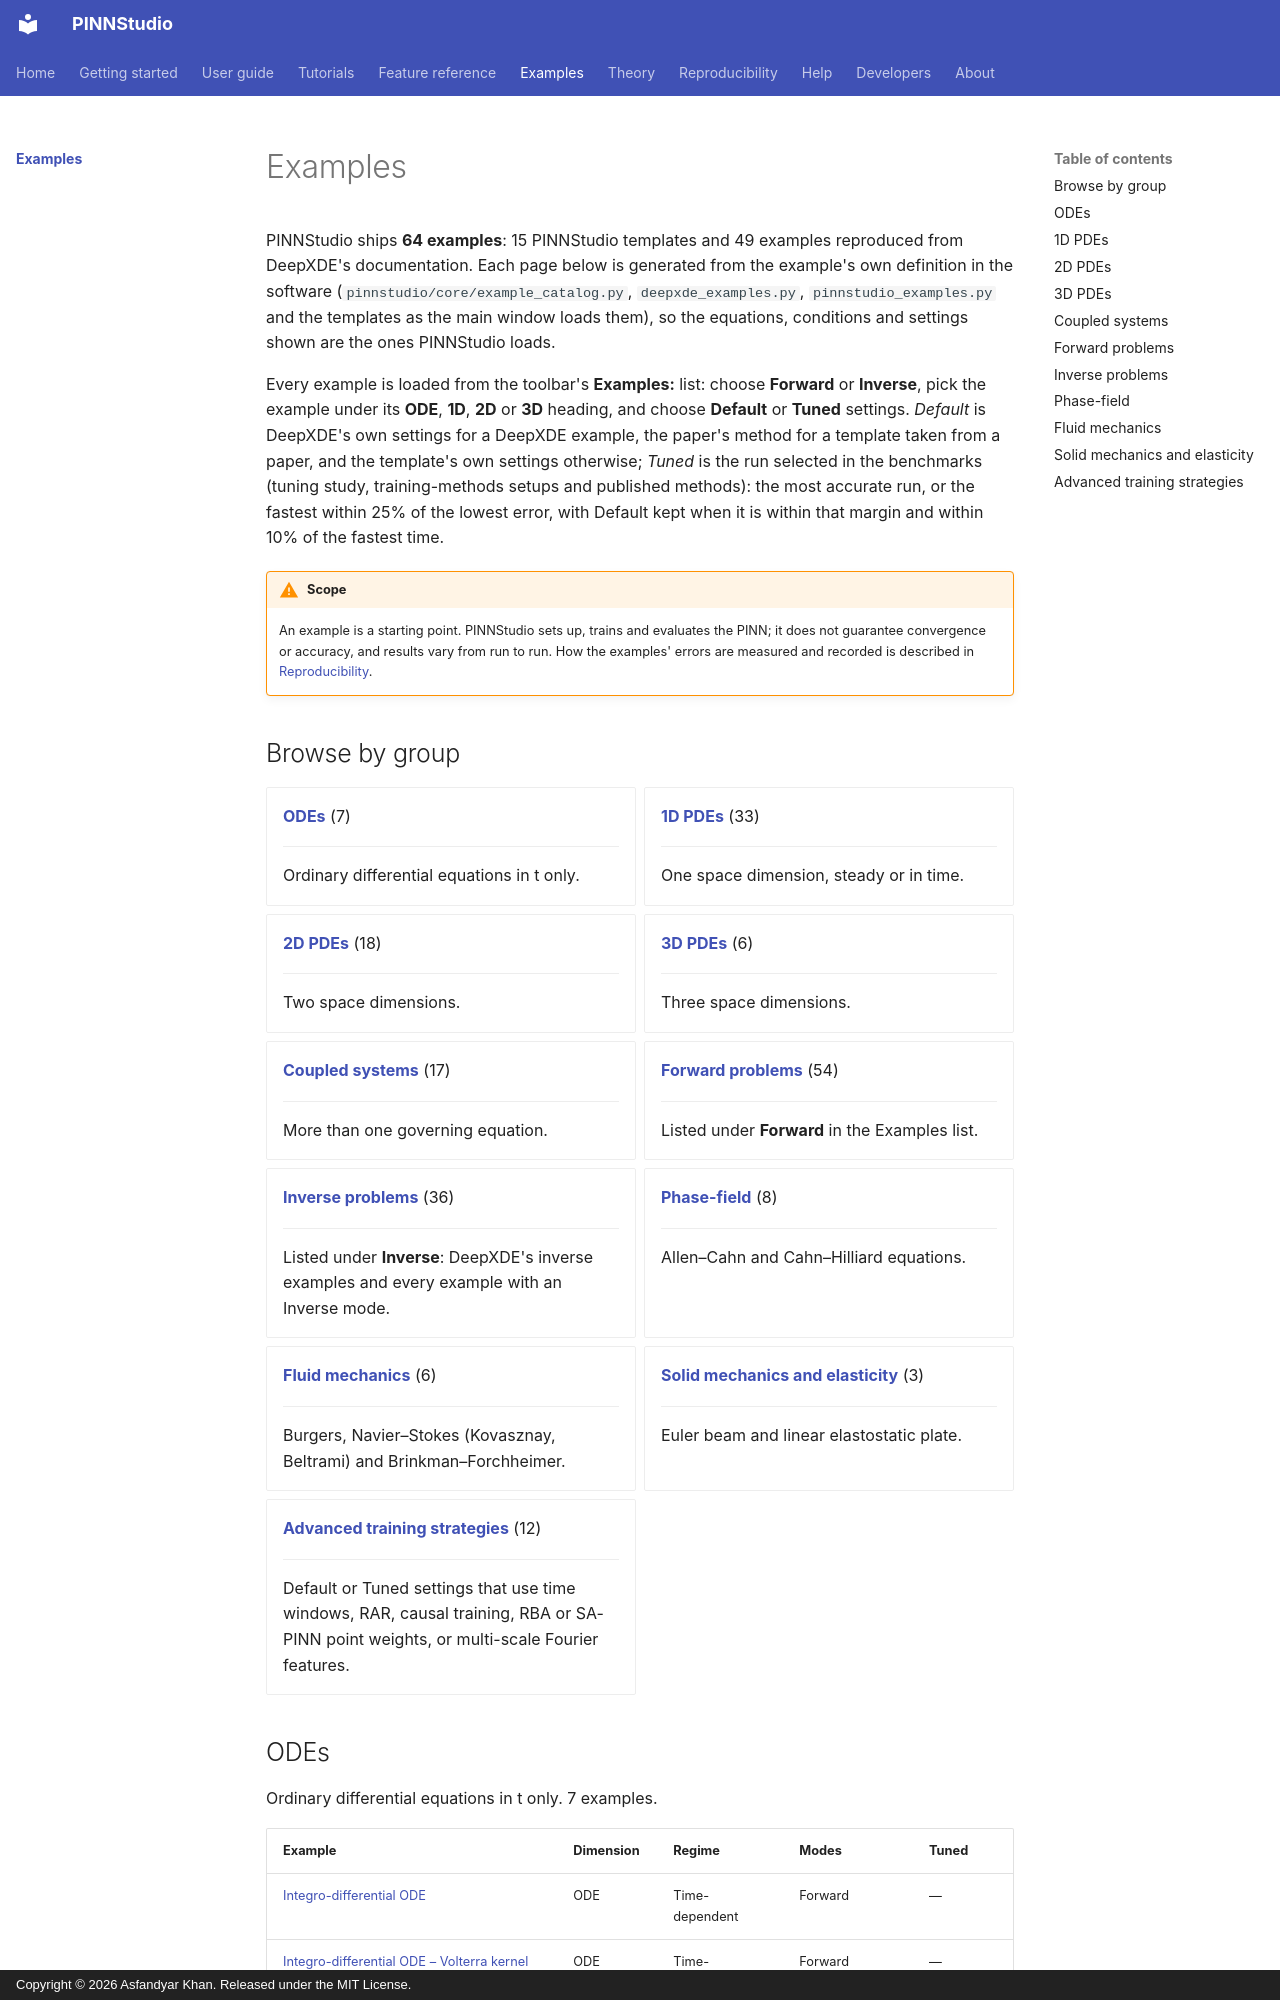

repository: AsfandyarKhan72/PINNStudio · page: examples/index.html · generator: mkdocs · copyright: Copyright © 2026 Asfandyar Khan. Released under the MIT License.

# Examples

PINNStudio ships **64 examples**: 15 PINNStudio templates and 49 examples reproduced from DeepXDE's documentation. Each page below is generated from the example's own definition in the software (`pinnstudio/core/example_catalog.py`, `deepxde_examples.py`, `pinnstudio_examples.py` and the templates as the main window loads them), so the equations, conditions and settings shown are the ones PINNStudio loads.

Every example is loaded from the toolbar's **Examples:** list: choose **Forward** or **Inverse**, pick the example under its **ODE**, **1D**, **2D** or **3D** heading, and choose **Default** or **Tuned** settings. *Default* is DeepXDE's own settings for a DeepXDE example, the paper's method for a template taken from a paper, and the template's own settings otherwise; *Tuned* is the run selected in the benchmarks (tuning study, training-methods setups and published methods): the most accurate run, or the fastest within 25% of the lowest error, with Default kept when it is within that margin and within 10% of the fastest time.

!!! warning "Scope"
    An example is a starting point. PINNStudio sets up, trains and evaluates the PINN; it does not guarantee convergence or accuracy, and results vary from run to run. How the examples' errors are measured and recorded is described in [Reproducibility](../reproducibility/benchmarks.md).

## Browse by group

<div class="grid cards" markdown>

-   **[ODEs](#odes)** (7)

    ---

    Ordinary differential equations in t only.

-   **[1D PDEs](#1d-pdes)** (33)

    ---

    One space dimension, steady or in time.

-   **[2D PDEs](#2d-pdes)** (18)

    ---

    Two space dimensions.

-   **[3D PDEs](#3d-pdes)** (6)

    ---

    Three space dimensions.

-   **[Coupled systems](#coupled-systems)** (17)

    ---

    More than one governing equation.

-   **[Forward problems](#forward)** (54)

    ---

    Listed under **Forward** in the Examples list.

-   **[Inverse problems](#inverse)** (36)

    ---

    Listed under **Inverse**: DeepXDE's inverse examples and every example with an Inverse mode.

-   **[Phase-field](#phase-field)** (8)

    ---

    Allen–Cahn and Cahn–Hilliard equations.

-   **[Fluid mechanics](#fluid-mechanics)** (6)

    ---

    Burgers, Navier–Stokes (Kovasznay, Beltrami) and Brinkman–Forchheimer.

-   **[Solid mechanics and elasticity](#solid-mechanics)** (3)

    ---

    Euler beam and linear elastostatic plate.

-   **[Advanced training strategies](#advanced-training)** (12)

    ---

    Default or Tuned settings that use time windows, RAR, causal training, RBA or SA-PINN point weights, or multi-scale Fourier features.

</div>
